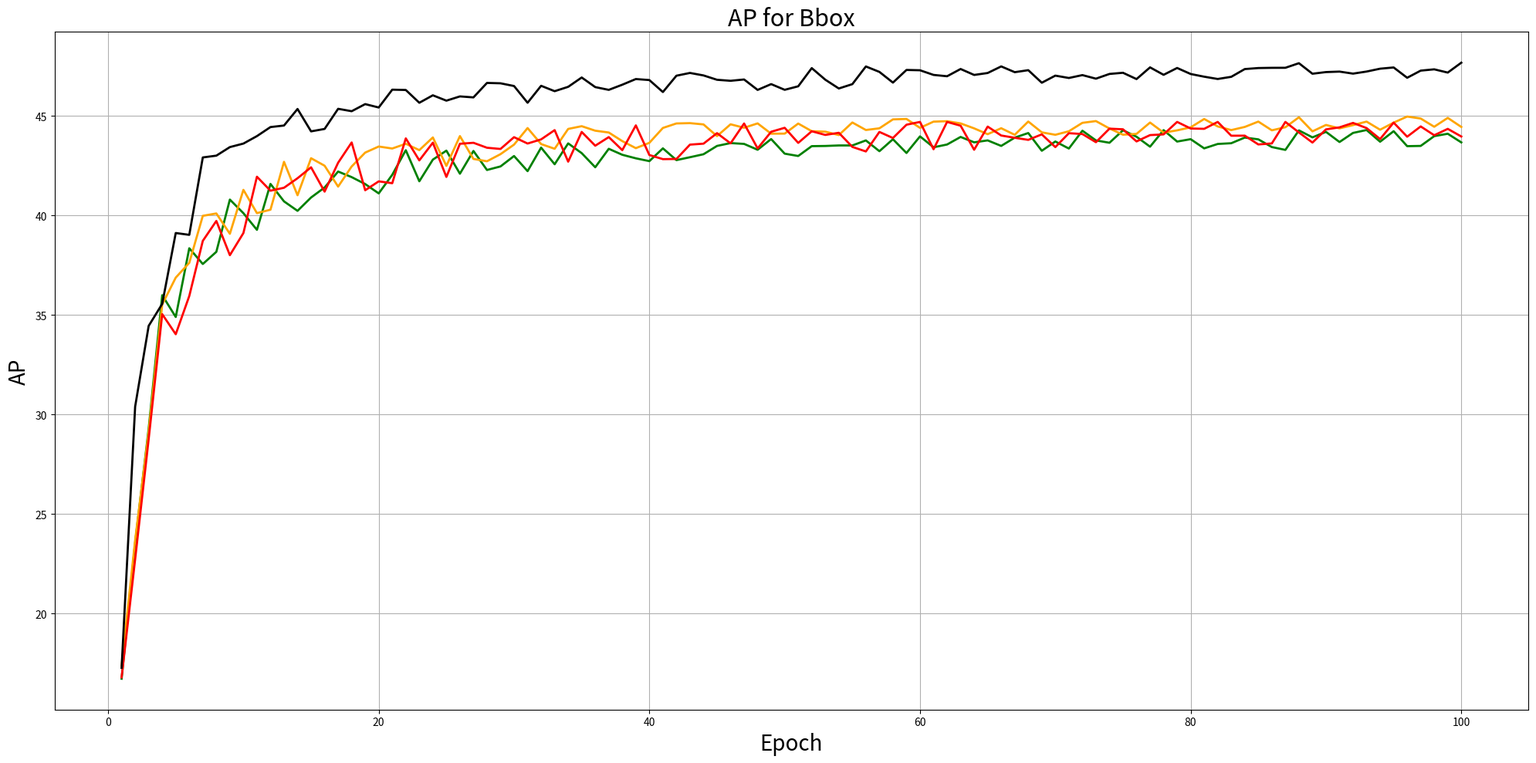
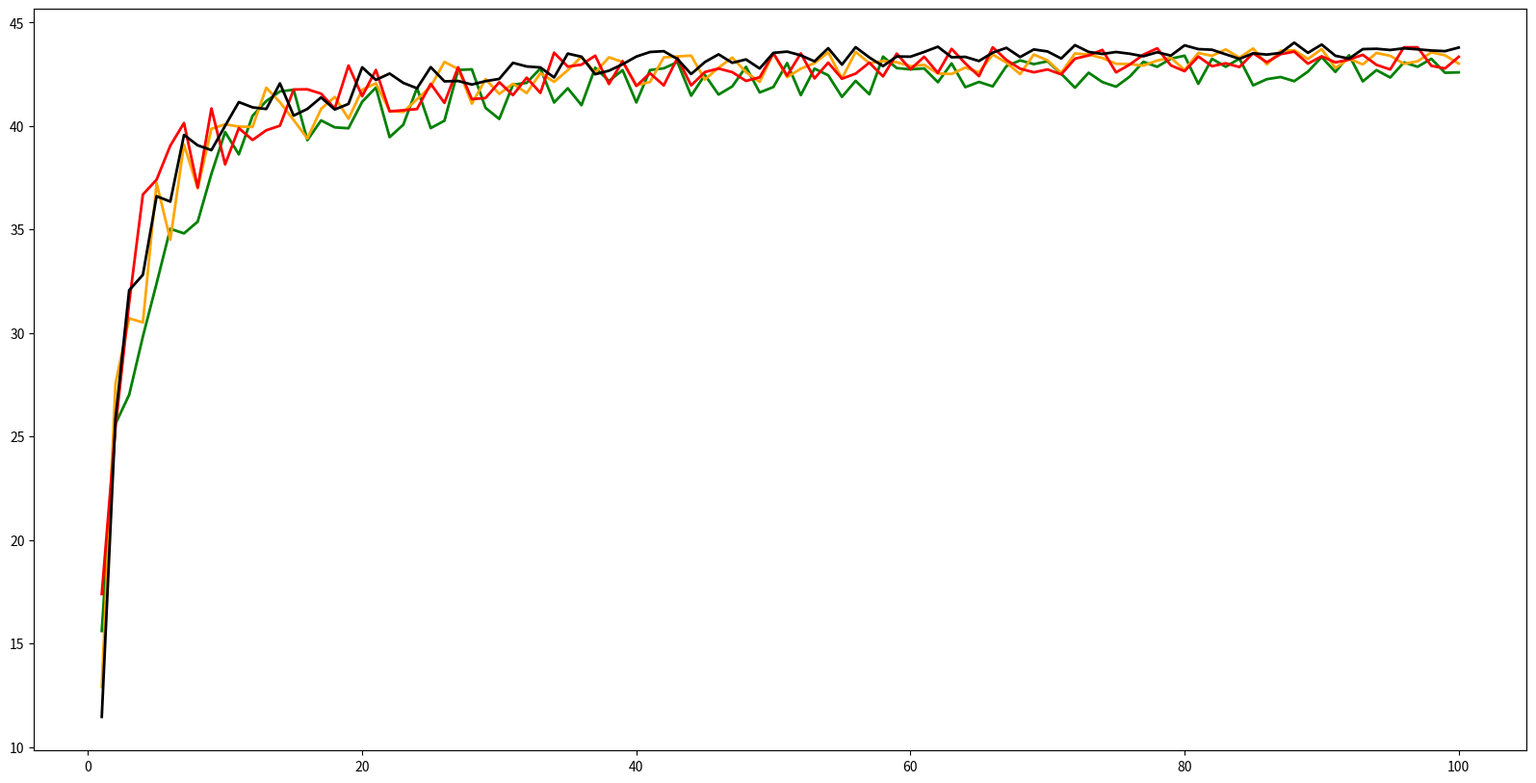

These figures' Python source, in order:
import numpy as np

from matplotlib import pyplot as plt

epochs_extended = np.arange(1, 101)  # 100 epochs
random_noise_extended = np.random.uniform(-5, 5, size=len(epochs_extended)) / (epochs_extended ** 0.5)  # Decreasing noise
ap_values_extended = 44.3 - 44.3 / (epochs_extended + 0.5) + random_noise_extended  # Add random noise
# Ensure AP values stay within 0 to 43
ap_values_extended = np.clip(ap_values_extended, 0, 44.3)

random_noise_extended2 = np.random.uniform(-6, 6, size=len(epochs_extended)) / (epochs_extended ** 0.6)  # Decreasing noise
ap_values_extended2 = 45.1 - 45.1 / (epochs_extended + 0.5) + random_noise_extended2  # Add random noise
# Ensure AP values stay within 0 to 43
ap_values_extended2 = np.clip(ap_values_extended2, 0, 45.1)

random_noise_extended3 = np.random.uniform(-6, 6, size=len(epochs_extended)) / (epochs_extended ** 0.5)  # Decreasing noise
ap_values_extended3 = 44.7 - 44.7 / (epochs_extended + 0.5) + random_noise_extended3  # Add random noise
# Ensure AP values stay within 0 to 43
ap_values_extended3 = np.clip(ap_values_extended3, 0, 44.7)

random_noise_extended4 = np.random.uniform(-4, 4, size=len(epochs_extended)) / (epochs_extended ** 0.5)  # Decreasing noise
ap_values_extended4 = 47.8 - 47.8 / (epochs_extended + 0.5) + random_noise_extended4  # Add random noise
# Ensure AP values stay within 0 to 43
ap_values_extended4 = np.clip(ap_values_extended4, 0, 47.8)




# Plot the extended data
plt.figure(figsize=(20, 10))
plt.plot(epochs_extended, ap_values_extended, linestyle='-', linewidth=2, color='green', label='bbox, ResNet50')
plt.plot(epochs_extended, ap_values_extended2,  linestyle='-', linewidth=2, color='orange', label='bbox, ResNet101')
plt.plot(epochs_extended, ap_values_extended3,  linestyle='-', linewidth=2, color='red', label='bbox, 5BResNet50')
plt.plot(epochs_extended, ap_values_extended4,  linestyle='-', linewidth=2, color='black', label='bbox, 5BResNet101')

plt.title("AP for Bbox", fontsize=22)
plt.xlabel("Epoch", fontsize=20)
plt.ylabel("AP", fontsize=20)
plt.grid(True)
plt.tight_layout()
plt.show()

epochs_extended = np.arange(1, 101)  # 100 epochs
random_noise_extended5 = np.random.uniform(-10, 5, size=len(epochs_extended)) / (epochs_extended ** 0.5)  # Decreasing noise
ap_values_extended5 = 43.5 - 43.5 / (epochs_extended + 0.5) + random_noise_extended5  # Add random noise
# Ensure AP values stay within 0 to 43
ap_values_extended5 = np.clip(ap_values_extended5, 0, 43.5)

random_noise_extended6 = np.random.uniform(-10, 6, size=len(epochs_extended)) / (epochs_extended ** 0.6)  # Decreasing noise
ap_values_extended6 = 43.9 - 43.9 / (epochs_extended + 0.5) + random_noise_extended6  # Add random noise
# Ensure AP values stay within 0 to 43
ap_values_extended6 = np.clip(ap_values_extended6, 0, 43.9)

random_noise_extended7 = np.random.uniform(-6, 6, size=len(epochs_extended)) / (epochs_extended ** 0.5)  # Decreasing noise
ap_values_extended7 = 43.8 - 43.8 / (epochs_extended + 0.5) + random_noise_extended7  # Add random noise
# Ensure AP values stay within 0 to 43
ap_values_extended7 = np.clip(ap_values_extended7, 0, 43.8)

random_noise_extended8 = np.random.uniform(-4, 4, size=len(epochs_extended)) / (epochs_extended ** 0.5)  # Decreasing noise
ap_values_extended8 = 44.1 - 44.1 / (epochs_extended + 0.5) + random_noise_extended8  # Add random noise
# Ensure AP values stay within 0 to 43
ap_values_extended8 = np.clip(ap_values_extended8, 0, 44.1)



plt.figure(figsize=(20, 10))
plt.plot(epochs_extended, ap_values_extended5, linestyle='-', linewidth=2, color='green', label='mask, ResNet50')
plt.plot(epochs_extended, ap_values_extended6,  linestyle='-', linewidth=2, color='orange', label='mask, ResNet101')
plt.plot(epochs_extended, ap_values_extended7,  linestyle='-', linewidth=2, color='red', label='mask, 5BResNet50')
plt.plot(epochs_extended, ap_values_extended8,  linestyle='-', linewidth=2, color='black', label='mask, 5BResNet101')
